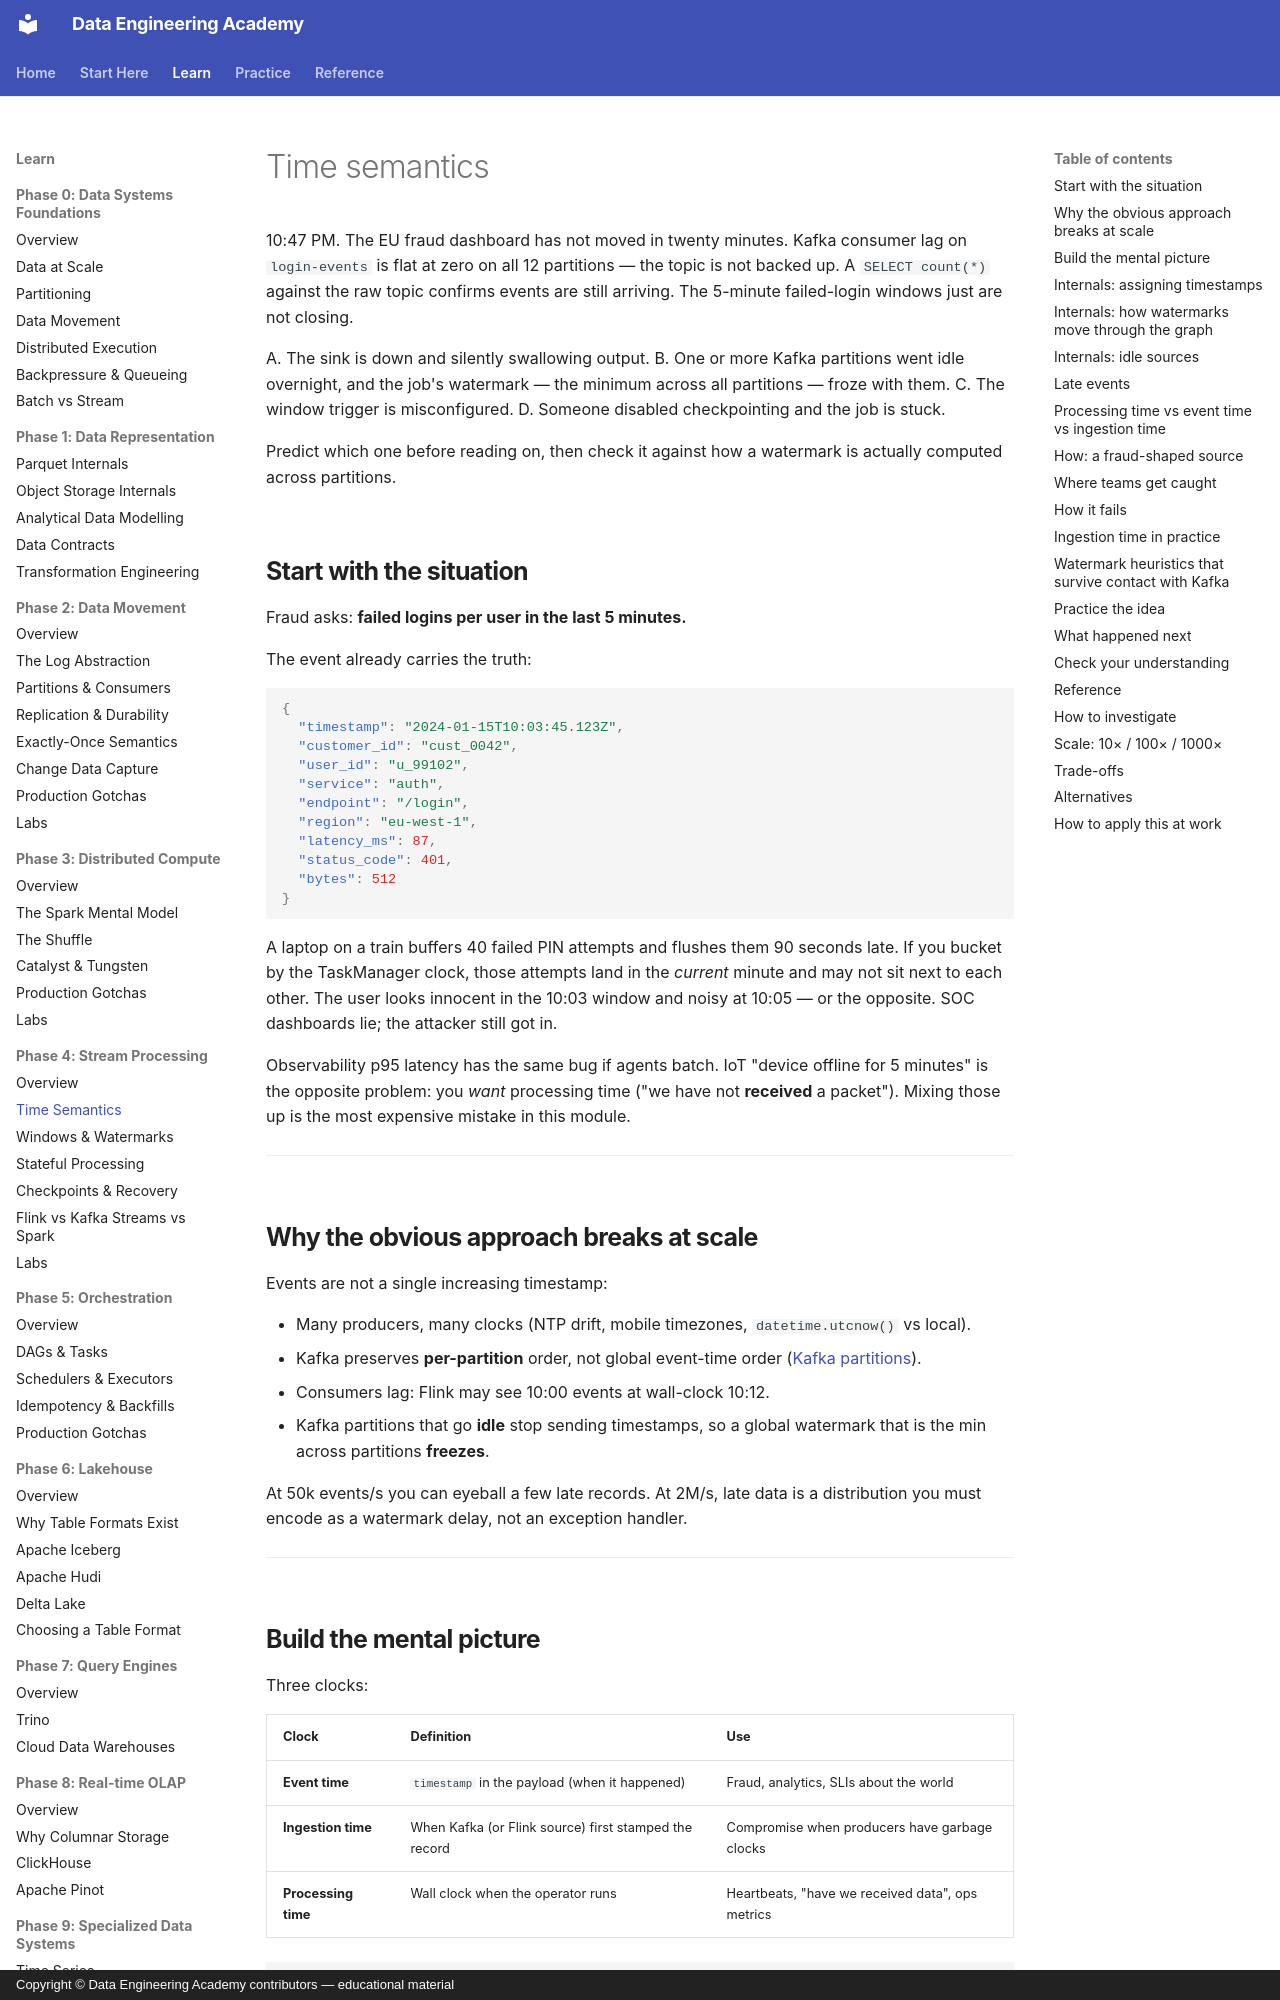

repository: sanketn26/data-engineering · page: flink/time/index.html · generator: mkdocs · copyright: Copyright © Data Engineering Academy contributors — educational material

---
description: Event time vs processing time in Flink, and how idle Kafka partitions freeze the watermark that closes failed-login windows.
---

# Time semantics

10:47 PM. The EU fraud dashboard has not moved in twenty minutes. Kafka consumer lag on `login-events` is flat at zero on all 12 partitions — the topic is not backed up. A `SELECT count(*)` against the raw topic confirms events are still arriving. The 5-minute failed-login windows just are not closing.

A. The sink is down and silently swallowing output.
B. One or more Kafka partitions went idle overnight, and the job's watermark — the minimum across all partitions — froze with them.
C. The window trigger is misconfigured.
D. Someone disabled checkpointing and the job is stuck.

Predict which one before reading on, then check it against how a watermark is actually computed across partitions.

## Start with the situation { #use-case }

Fraud asks: **failed logins per user in the last 5 minutes.**

The event already carries the truth:

```json
{
  "timestamp": "2024-01-15T10:03:45.123Z",
  "customer_id": "cust_0042",
  "user_id": "u_99102",
  "service": "auth",
  "endpoint": "/login",
  "region": "eu-west-1",
  "latency_ms": 87,
  "status_code": 401,
  "bytes": 512
}
```

A laptop on a train buffers 40 failed PIN attempts and flushes them 90 seconds late. If you bucket by the TaskManager clock, those attempts land in the *current* minute and may not sit next to each other. The user looks innocent in the 10:03 window and noisy at 10:05 — or the opposite. SOC dashboards lie; the attacker still got in.

Observability p95 latency has the same bug if agents batch. IoT "device offline for 5 minutes" is the opposite problem: you *want* processing time ("we have not **received** a packet"). Mixing those up is the most expensive mistake in this module.

---

## Why the obvious approach breaks at scale { #why-this-is-hard-at-scale }

Events are not a single increasing timestamp:

- Many producers, many clocks (NTP drift, mobile timezones, `datetime.utcnow()` vs local).
- Kafka preserves **per-partition** order, not global event-time order ([Kafka partitions](../kafka/partitions.md)).
- Consumers lag: Flink may see 10:00 events at wall-clock 10:12.
- Kafka partitions that go **idle** stop sending timestamps, so a global watermark that is the min across partitions **freezes**.

At 50k events/s you can eyeball a few late records. At 2M/s, late data is a distribution you must encode as a watermark delay, not an exception handler.

---
